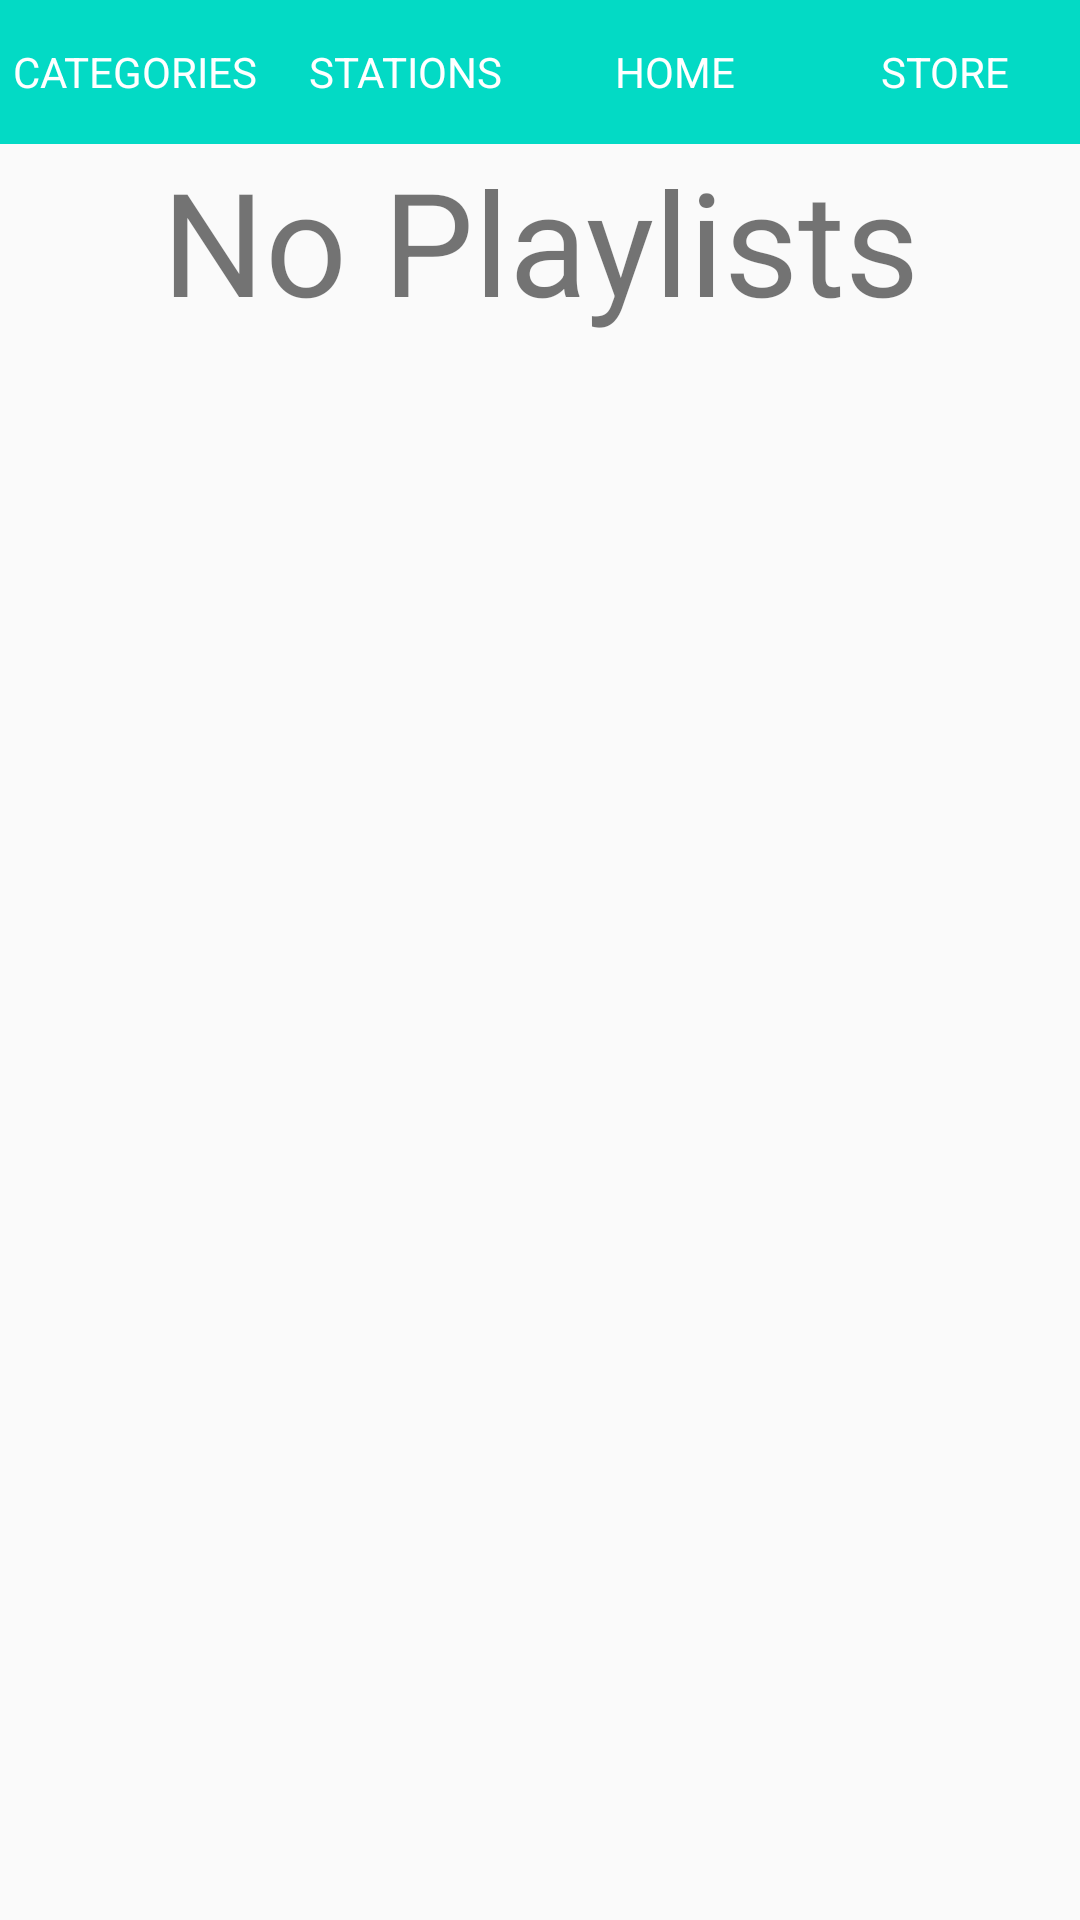

Layout XML and referenced resources for this Android screen:
<!-- AndroidManifest.xml: application theme AppTheme -->
<!-- res/layout/activity_playlists.xml -->
<?xml version="1.0" encoding="utf-8"?>
<RelativeLayout xmlns:android="http://schemas.android.com/apk/res/android"
    xmlns:tools="http://schemas.android.com/tools"
    android:id="@+id/activity_playlists"
    android:layout_width="match_parent"
    android:layout_height="match_parent"
    tools:context="com.example.android.musicstructureapp.Playlists">
    
    <LinearLayout
        android:layout_width="match_parent"
        android:orientation="horizontal"
        android:id="@+id/mainControls"
        android:layout_height="wrap_content">

        <TextView
            android:id="@+id/categories"
            style="@style/Controls"
            android:text="@string/categories" />
        <TextView
            android:id="@+id/stations"
            style="@style/Controls"
            android:text="@string/stations" />
        <TextView
            android:id="@+id/home"
            style="@style/Controls"
            android:text="@string/home" />
        <TextView
            android:id="@+id/store"
            style="@style/Controls"
            android:text="@string/store" />
    </LinearLayout>
    
    <TextView
        android:layout_below="@id/mainControls"
        android:layout_width="match_parent"
        android:textSize="48sp"
        android:gravity="center"
        android:text="@string/noPlayLists"
        android:layout_height="wrap_content" />

</RelativeLayout>
<!-- resources referenced by this layout -->
<resources>
  <string name="categories">Categories</string>
  <string name="home">Home</string>
  <string name="noPlayLists">No Playlists</string>
  <string name="stations">Stations</string>
  <string name="store">Store</string>
  <style name="Controls">
          <item name="android:layout_width">0dp</item>
          <item name="android:layout_weight">1</item>
          <item name="android:layout_height">48dp</item>
          <item name="android:gravity">center</item>
          <item name="android:textColor">#FFF</item>
          <item name="android:textAllCaps">true</item>
          <item name="android:textSize">14sp</item>
          <item name="android:background">@color/colorAccent</item>
      </style>
  <style name="AppTheme" parent="Theme.AppCompat.Light.DarkActionBar">
          
          <item name="colorPrimary">@color/colorPrimary</item>
          <item name="colorPrimaryDark">@color/colorPrimaryDark</item>
          <item name="colorAccent">@color/colorAccent</item>
      </style>
  <!-- not gathered from this repository: default colours our renderer supplied (Android Studio template values) -->
  <color name="colorPrimary">#FF6200EE</color>
  <color name="colorPrimaryDark">#FF3700B3</color>
  <color name="colorAccent">#FF03DAC5</color>
</resources>
